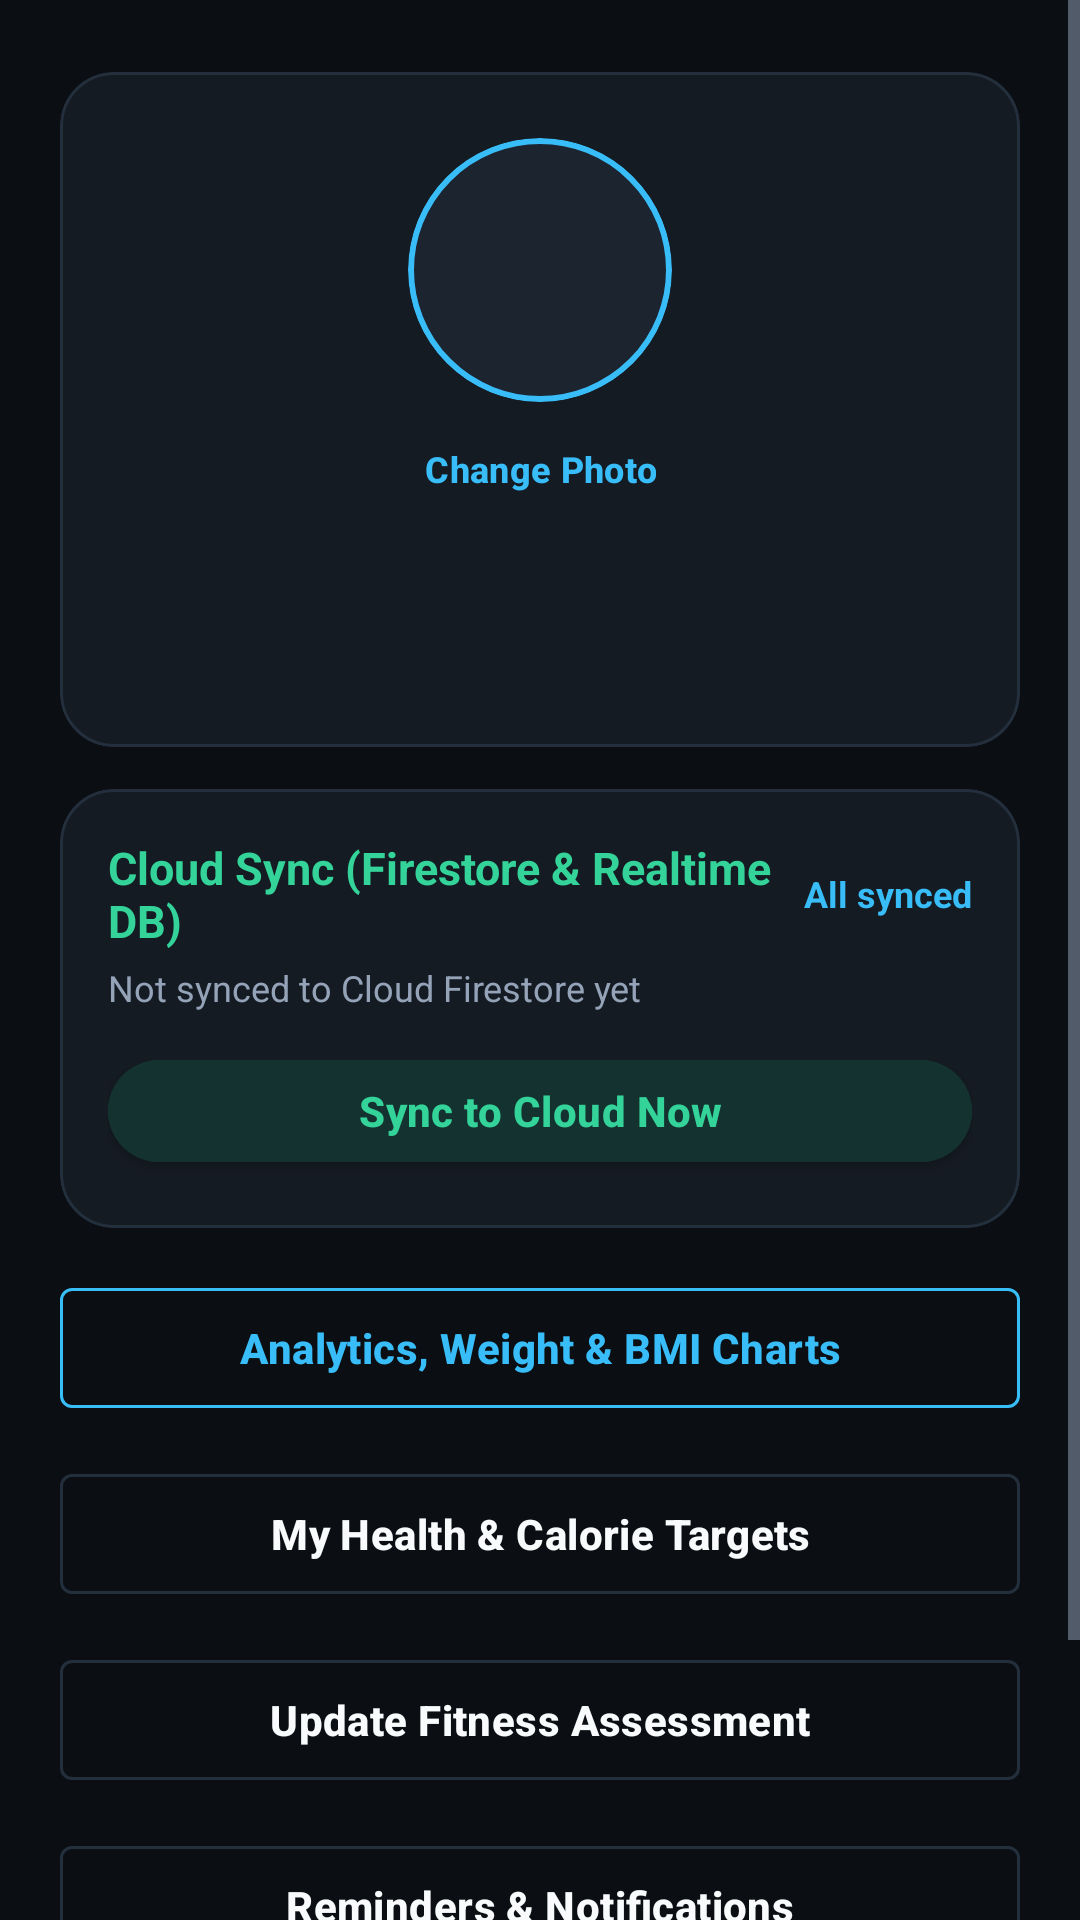

Produce the Android XML layout that renders to this screen, including the resource entries it uses.
<!-- AndroidManifest.xml: application theme Theme.FitTrackerPro -->
<!-- res/layout/fragment_profile.xml -->
<?xml version="1.0" encoding="utf-8"?>
<ScrollView xmlns:android="http://schemas.android.com/apk/res/android"
    xmlns:app="http://schemas.android.com/apk/res-auto"
    android:layout_width="match_parent"
    android:layout_height="match_parent"
    android:background="@color/background"
    android:fillViewport="true">

    <LinearLayout
        android:layout_width="match_parent"
        android:layout_height="wrap_content"
        android:gravity="center_horizontal"
        android:orientation="vertical"
        android:padding="20dp">

        
        <com.google.android.material.card.MaterialCardView
            android:layout_width="match_parent"
            android:layout_height="wrap_content"
            android:layout_marginTop="4dp">

            <LinearLayout
                android:layout_width="match_parent"
                android:layout_height="wrap_content"
                android:gravity="center"
                android:orientation="vertical"
                android:padding="22dp">

                <com.google.android.material.card.MaterialCardView
                    android:id="@+id/cardProfileAvatar"
                    android:layout_width="88dp"
                    android:layout_height="88dp"
                    app:cardBackgroundColor="@color/card_elevated"
                    app:cardCornerRadius="44dp"
                    app:strokeColor="@color/accent_cyan"
                    app:strokeWidth="2dp">

                    <ImageView
                        android:id="@+id/ivProfileAvatar"
                        android:layout_width="match_parent"
                        android:layout_height="match_parent"
                        android:layout_gravity="center"
                        android:contentDescription="Profile Avatar"
                        android:padding="20dp"
                        android:scaleType="centerCrop"
                        android:src="@drawable/ic_nav_profile"
                        app:tint="@color/accent_cyan" />
                </com.google.android.material.card.MaterialCardView>

                <com.google.android.material.button.MaterialButton
                    android:id="@+id/btnChangePhoto"
                    style="@style/Widget.MaterialComponents.Button.TextButton"
                    android:layout_width="wrap_content"
                    android:layout_height="36dp"
                    android:layout_marginTop="4dp"
                    android:text="Change Photo"
                    android:textColor="@color/accent_cyan"
                    android:textSize="12sp" />

                <TextView
                    android:id="@+id/tvName"
                    android:layout_width="wrap_content"
                    android:layout_height="wrap_content"
                    android:layout_marginTop="4dp"
                    android:textColor="@color/text_primary"
                    android:textSize="22sp"
                    android:textStyle="bold" />

                <TextView
                    android:id="@+id/tvEmail"
                    android:layout_width="wrap_content"
                    android:layout_height="wrap_content"
                    android:layout_marginTop="2dp"
                    android:textColor="@color/text_secondary"
                    android:textSize="13sp" />
            </LinearLayout>
        </com.google.android.material.card.MaterialCardView>

        
        <com.google.android.material.card.MaterialCardView
            android:layout_width="match_parent"
            android:layout_height="wrap_content"
            android:layout_marginTop="14dp">

            <LinearLayout
                android:layout_width="match_parent"
                android:layout_height="wrap_content"
                android:orientation="vertical"
                android:padding="16dp">

                <LinearLayout
                    android:layout_width="match_parent"
                    android:layout_height="wrap_content"
                    android:gravity="center_vertical"
                    android:orientation="horizontal">

                    <TextView
                        android:layout_width="0dp"
                        android:layout_height="wrap_content"
                        android:layout_weight="1"
                        android:text="Cloud Sync (Firestore &amp; Realtime DB)"
                        android:textColor="@color/accent_emerald"
                        android:textSize="15sp"
                        android:textStyle="bold" />

                    <TextView
                        android:id="@+id/tvUnsyncedBadge"
                        android:layout_width="wrap_content"
                        android:layout_height="wrap_content"
                        android:text="All synced"
                        android:textColor="@color/accent_cyan"
                        android:textSize="12sp"
                        android:textStyle="bold" />
                </LinearLayout>

                <TextView
                    android:id="@+id/tvSyncStatus"
                    android:layout_width="match_parent"
                    android:layout_height="wrap_content"
                    android:layout_marginTop="4dp"
                    android:text="Not synced to Cloud Firestore yet"
                    android:textColor="@color/text_secondary"
                    android:textSize="12sp" />

                <com.google.android.material.button.MaterialButton
                    android:id="@+id/btnSyncNow"
                    android:layout_width="match_parent"
                    android:layout_height="46dp"
                    android:layout_marginTop="10dp"
                    android:backgroundTint="@color/button_surface_teal"
                    android:text="Sync to Cloud Now"
                    android:textColor="@color/accent_emerald" />
            </LinearLayout>
        </com.google.android.material.card.MaterialCardView>

        
        <com.google.android.material.button.MaterialButton
            android:id="@+id/btnProgress"
            style="@style/Widget.MaterialComponents.Button.OutlinedButton"
            android:layout_width="match_parent"
            android:layout_height="52dp"
            android:layout_marginTop="14dp"
            android:text="Analytics, Weight &amp; BMI Charts"
            android:textColor="@color/accent_cyan"
            app:strokeColor="@color/accent_cyan" />

        <com.google.android.material.button.MaterialButton
            android:id="@+id/btnTargets"
            style="@style/Widget.MaterialComponents.Button.OutlinedButton"
            android:layout_width="match_parent"
            android:layout_height="52dp"
            android:layout_marginTop="10dp"
            android:text="My Health &amp; Calorie Targets"
            android:textColor="@color/text_primary"
            app:strokeColor="@color/card_stroke" />

        <com.google.android.material.button.MaterialButton
            android:id="@+id/btnEditAssessment"
            style="@style/Widget.MaterialComponents.Button.OutlinedButton"
            android:layout_width="match_parent"
            android:layout_height="52dp"
            android:layout_marginTop="10dp"
            android:text="Update Fitness Assessment"
            android:textColor="@color/text_primary"
            app:strokeColor="@color/card_stroke" />

        <com.google.android.material.button.MaterialButton
            android:id="@+id/btnSettings"
            style="@style/Widget.MaterialComponents.Button.OutlinedButton"
            android:layout_width="match_parent"
            android:layout_height="52dp"
            android:layout_marginTop="10dp"
            android:text="Reminders &amp; Notifications"
            android:textColor="@color/text_primary"
            app:strokeColor="@color/card_stroke" />

        <com.google.android.material.button.MaterialButton
            android:id="@+id/btnLogout"
            android:layout_width="match_parent"
            android:layout_height="52dp"
            android:layout_marginTop="16dp"
            android:backgroundTint="@color/card_elevated"
            android:text="Log Out"
            android:textColor="@color/accent_coral" />

    </LinearLayout>
</ScrollView>
<!-- resources referenced by this layout -->
<resources>
  <color name="accent_coral">#FB7185</color>
  <color name="accent_cyan">#38BDF8</color>
  <color name="accent_emerald">#34D399</color>
  <color name="background">#0B0F14</color>
  <color name="button_surface_teal">#143330</color>
  <color name="card_elevated">#1C2430</color>
  <color name="card_stroke">#242F3D</color>
  <color name="text_primary">#F8FAFC</color>
  <color name="text_secondary">#94A3B8</color>
  <style name="Theme.FitTrackerPro" parent="Theme.MaterialComponents.NoActionBar">
          <item name="colorPrimary">@color/accent</item>
          <item name="colorPrimaryVariant">@color/accent_dark</item>
          <item name="colorOnPrimary">@color/background</item>
          <item name="colorSecondary">@color/accent_cyan</item>
          <item name="colorOnSecondary">@color/background</item>
          <item name="colorSurface">@color/card</item>
          <item name="colorOnSurface">@color/text_primary</item>
          <item name="colorOnBackground">@color/text_primary</item>
          <item name="colorError">@color/error</item>
          <item name="android:colorBackground">@color/background</item>
          <item name="android:windowBackground">@color/background</item>
          <item name="android:textColorPrimary">@color/text_primary</item>
          <item name="android:textColorSecondary">@color/text_secondary</item>
          <item name="android:statusBarColor">@color/background</item>
          <item name="android:navigationBarColor">@color/card</item>
  
          
          <item name="materialButtonStyle">@style/Widget.FitTrackerPro.Button</item>
          <item name="materialCardViewStyle">@style/Widget.FitTrackerPro.CardView</item>
      </style>
  <color name="accent">#2DD4BF</color>
  <color name="accent_dark">#10B981</color>
  <color name="card">#151B23</color>
  <color name="error">#EF4444</color>
  <style name="Widget.FitTrackerPro.Button" parent="Widget.MaterialComponents.Button">
          <item name="cornerRadius">24dp</item>
          <item name="android:textAllCaps">false</item>
          <item name="android:letterSpacing">0.01</item>
          <item name="android:textStyle">bold</item>
          <item name="elevation">0dp</item>
      </style>
  <style name="Widget.FitTrackerPro.CardView" parent="Widget.MaterialComponents.CardView">
          <item name="cardBackgroundColor">@color/card</item>
          <item name="cardCornerRadius">18dp</item>
          <item name="cardElevation">0dp</item>
          <item name="strokeColor">@color/card_stroke</item>
          <item name="strokeWidth">1dp</item>
      </style>
</resources>
